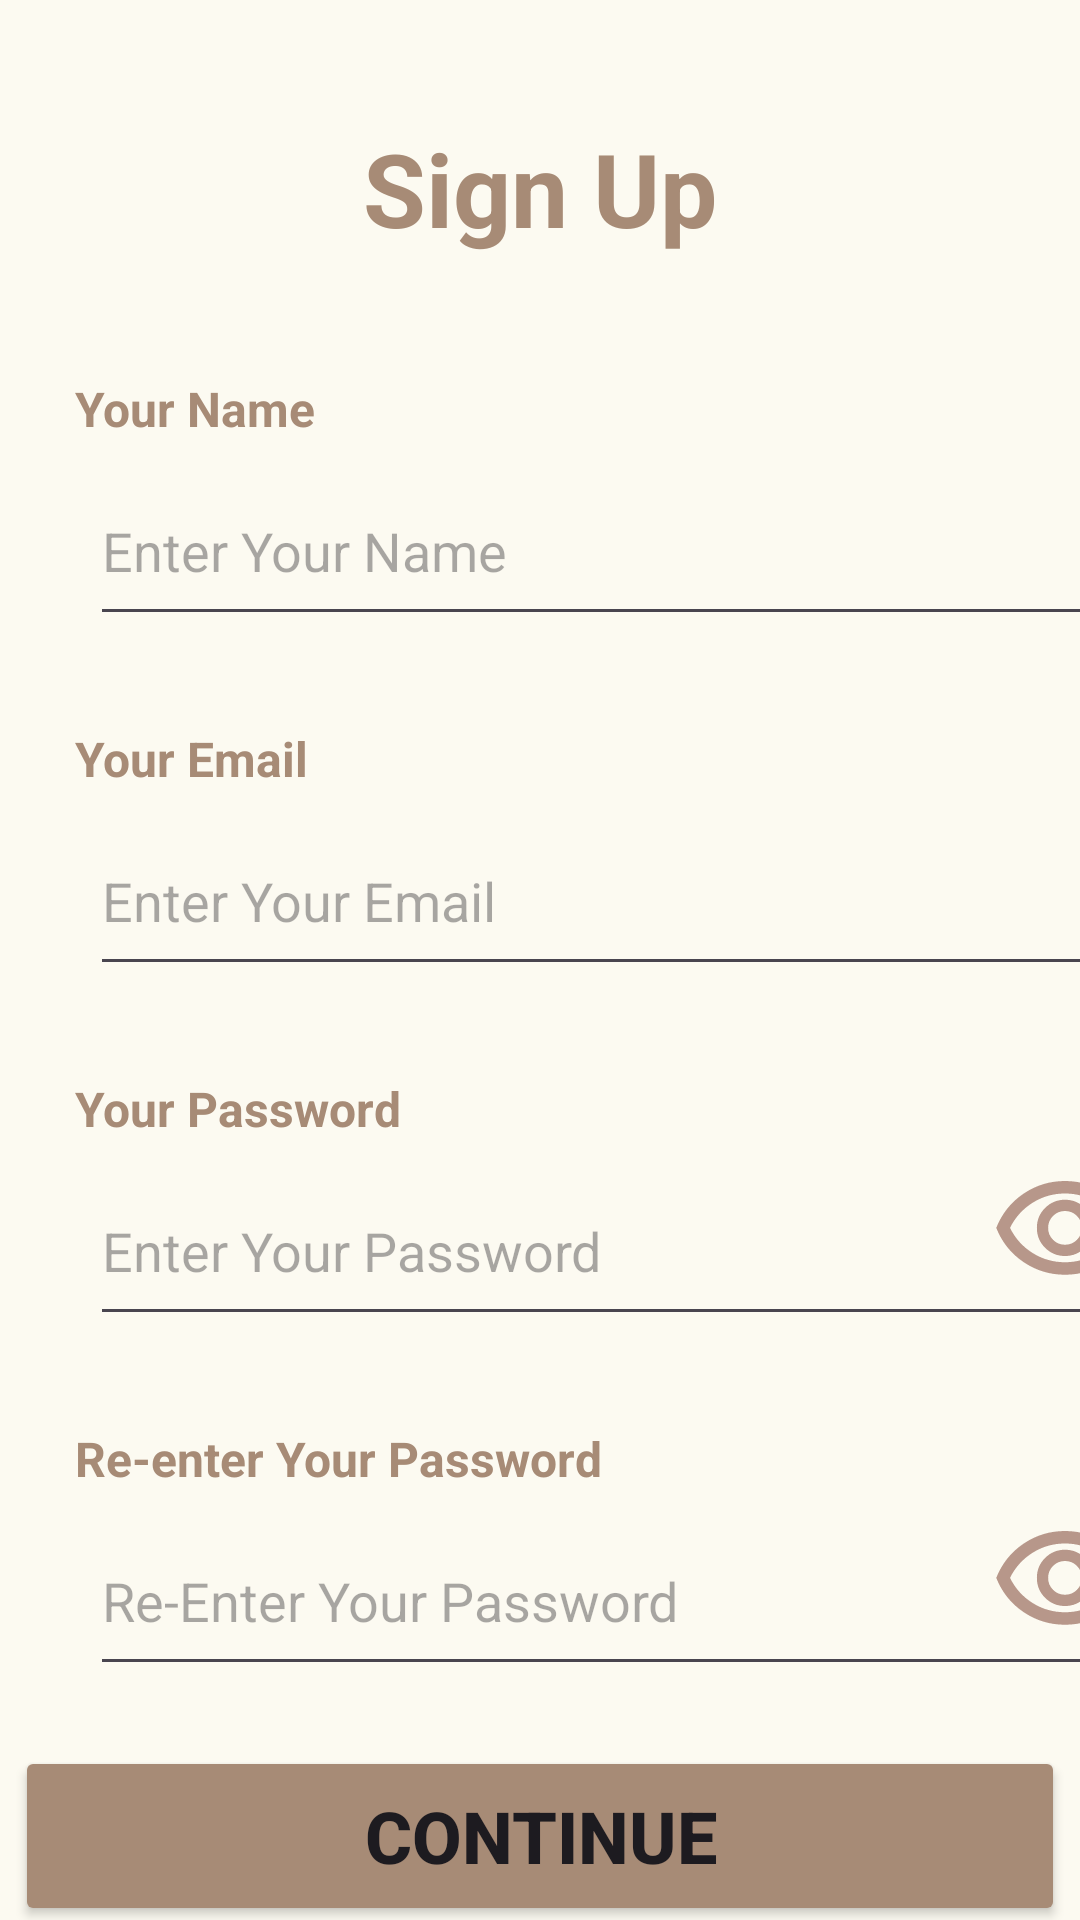

Here is an Android app screen rendered from its layout file. Give the layout XML and the strings, colors and styles it references.
<!-- AndroidManifest.xml: application theme Theme.Linguini -->
<!-- res/layout/fragment_sign_up.xml -->
<?xml version="1.0" encoding="utf-8"?>
<androidx.constraintlayout.widget.ConstraintLayout xmlns:android="http://schemas.android.com/apk/res/android"
    xmlns:app="http://schemas.android.com/apk/res-auto"
    xmlns:tools="http://schemas.android.com/tools"
    android:id="@+id/frameLayout3"
    android:layout_width="match_parent"
    android:layout_height="match_parent"
    android:background="@color/backGround"
    tools:context=".Registration.SignUpFragment">

    <TextView
        android:id="@+id/textView3"
        android:layout_width="wrap_content"
        android:layout_height="wrap_content"
        android:layout_marginTop="40dp"
        android:text="@string/sginUp"
        android:textColor="@color/primaryColor"
        android:textSize="34sp"
        android:textStyle="bold"
        app:layout_constraintEnd_toEndOf="parent"
        app:layout_constraintHorizontal_bias="0.5"
        app:layout_constraintStart_toStartOf="parent"
        app:layout_constraintTop_toTopOf="parent" />

    <TextView
        android:id="@+id/textView8"
        android:layout_width="wrap_content"
        android:layout_height="wrap_content"
        android:layout_marginStart="25dp"
        android:layout_marginTop="40dp"
        android:text="@string/yourName"
        android:textColor="@color/primaryColor"
        android:textSize="16sp"
        android:textStyle="bold"
        app:layout_constraintStart_toStartOf="parent"
        app:layout_constraintTop_toBottomOf="@+id/textView3" />

    <EditText
        android:id="@+id/edittxtEmail"
        android:layout_width="350dp"
        android:layout_height="60dp"
        android:layout_marginStart="30dp"
        android:layout_marginTop="5dp"
        android:ems="10"
        android:hint="Enter Your Email"
        android:inputType="textEmailAddress"
        app:layout_constraintStart_toStartOf="parent"
        app:layout_constraintTop_toBottomOf="@+id/textView9" />

    <TextView
        android:id="@+id/textView9"
        android:layout_width="wrap_content"
        android:layout_height="wrap_content"
        android:layout_marginTop="30dp"
        android:text="@string/yourEmail"
        android:textColor="@color/primaryColor"
        android:textSize="16sp"
        android:textStyle="bold"
        app:layout_constraintStart_toStartOf="@+id/textView8"
        app:layout_constraintTop_toBottomOf="@+id/edittxtName" />

    <TextView
        android:id="@+id/textView10"
        android:layout_width="wrap_content"
        android:layout_height="wrap_content"
        android:layout_marginStart="25dp"
        android:layout_marginTop="30dp"
        android:text="@string/yourPassword"
        android:textColor="@color/primaryColor"
        android:textSize="16sp"
        android:textStyle="bold"
        app:layout_constraintStart_toStartOf="parent"
        app:layout_constraintTop_toBottomOf="@+id/edittxtEmail" />

    <EditText
        android:id="@+id/edittxtPassword"
        android:layout_width="350dp"
        android:layout_height="60dp"
        android:layout_marginStart="30dp"
        android:layout_marginTop="5dp"
        android:ems="10"
        android:hint="Enter Your Password"
        android:inputType="textPassword"
        app:layout_constraintStart_toStartOf="parent"
        app:layout_constraintTop_toBottomOf="@+id/textView10" />

    <EditText
        android:id="@+id/edittxtName"
        android:layout_width="350dp"
        android:layout_height="60dp"
        android:layout_marginStart="30dp"
        android:layout_marginTop="5dp"
        android:ems="10"
        android:hint="Enter Your Name"
        android:inputType="text"
        app:layout_constraintStart_toStartOf="parent"
        app:layout_constraintTop_toBottomOf="@+id/textView8" />

    <TextView
        android:id="@+id/textView11"
        android:layout_width="wrap_content"
        android:layout_height="wrap_content"
        android:layout_marginStart="25dp"
        android:layout_marginTop="30dp"
        android:text="@string/reEnterYourPassword"
        android:textColor="@color/primaryColor"
        android:textSize="16sp"
        android:textStyle="bold"
        app:layout_constraintStart_toStartOf="parent"
        app:layout_constraintTop_toBottomOf="@+id/edittxtPassword" />

    <EditText
        android:id="@+id/edittxtRePassword"
        android:layout_width="350dp"
        android:layout_height="60dp"
        android:layout_marginStart="30dp"
        android:layout_marginTop="5dp"
        android:ems="10"
        android:hint="Re-Enter Your Password"
        android:inputType="textPassword"
        app:layout_constraintStart_toStartOf="parent"
        app:layout_constraintTop_toBottomOf="@+id/textView11" />

    <ImageView
        android:id="@+id/imagePassOn"
        android:layout_width="50dp"
        android:layout_height="50dp"
        android:src="@drawable/visibility"
        app:layout_constraintEnd_toEndOf="@+id/edittxtPassword"
        app:layout_constraintTop_toTopOf="@+id/edittxtPassword" />

    <ImageView
        android:id="@+id/imageRePassOn"
        android:layout_width="50dp"
        android:layout_height="50dp"
        android:src="@drawable/visibility"
        app:layout_constraintEnd_toEndOf="@+id/edittxtRePassword"
        app:layout_constraintTop_toTopOf="@+id/edittxtRePassword" />

    <TextView
        android:id="@+id/txtLoginScreen"
        android:layout_width="wrap_content"
        android:layout_height="wrap_content"
        android:layout_marginTop="30dp"
        android:text="@string/Alreadyhaveanacc"
        android:textColor="@color/primaryColor"
        android:textSize="24sp"
        android:textStyle="bold"
        app:layout_constraintEnd_toEndOf="parent"
        app:layout_constraintHorizontal_bias="0.5"
        app:layout_constraintStart_toStartOf="parent"
        app:layout_constraintTop_toBottomOf="@+id/btnSignUp" />

    <Button
        android:id="@+id/btnSignUp"
        android:layout_width="350dp"
        android:layout_height="60dp"
        android:layout_marginTop="20dp"
        android:backgroundTint="@color/primaryColor"
        android:text="@string/btncontinue"
        android:textSize="24sp"
        android:textStyle="bold"
        app:layout_constraintEnd_toEndOf="parent"
        app:layout_constraintHorizontal_bias="0.5"
        app:layout_constraintStart_toStartOf="parent"
        app:layout_constraintTop_toBottomOf="@+id/edittxtRePassword" />

    <ProgressBar
        android:id="@+id/progressBar"
        style="?android:attr/progressBarStyle"
        android:layout_width="wrap_content"
        android:layout_height="wrap_content"
        android:visibility="gone"
        app:layout_constraintBottom_toBottomOf="parent"
        app:layout_constraintEnd_toEndOf="parent"
        app:layout_constraintHorizontal_bias="0.5"
        app:layout_constraintStart_toStartOf="parent"
        app:layout_constraintTop_toTopOf="parent"
        app:layout_constraintVertical_bias="0.5" />

</androidx.constraintlayout.widget.ConstraintLayout>
<!-- resources referenced by this layout -->
<resources>
  <color name="backGround">#FCFAF1</color>
  <color name="primaryColor">#A78B76</color>
  <!-- drawable visibility (drawable) -->
  <vector xmlns:android="http://schemas.android.com/apk/res/android"
      android:width="19dp"
      android:height="19dp"
      android:viewportWidth="19"
      android:viewportHeight="19">
    <group>
      <clip-path
          android:pathData="M0,0h19v19h-19z"/>
      <path
          android:pathData="M9.5,12.667C10.49,12.667 11.331,12.32 12.023,11.628C12.716,10.935 13.063,10.094 13.063,9.104C13.063,8.115 12.716,7.273 12.023,6.581C11.331,5.888 10.49,5.542 9.5,5.542C8.51,5.542 7.669,5.888 6.977,6.581C6.284,7.273 5.937,8.115 5.937,9.104C5.937,10.094 6.284,10.935 6.977,11.628C7.669,12.32 8.51,12.667 9.5,12.667ZM9.5,11.242C8.906,11.242 8.402,11.034 7.986,10.618C7.57,10.203 7.362,9.698 7.362,9.104C7.362,8.51 7.57,8.006 7.986,7.59C8.402,7.174 8.906,6.967 9.5,6.967C10.094,6.967 10.598,7.174 11.014,7.59C11.43,8.006 11.637,8.51 11.637,9.104C11.637,9.698 11.43,10.203 11.014,10.618C10.598,11.034 10.094,11.242 9.5,11.242ZM9.5,15.042C7.574,15.042 5.819,14.504 4.235,13.429C2.652,12.353 1.504,10.912 0.792,9.104C1.504,7.297 2.652,5.855 4.235,4.78C5.819,3.704 7.574,3.167 9.5,3.167C11.426,3.167 13.181,3.704 14.765,4.78C16.348,5.855 17.496,7.297 18.208,9.104C17.496,10.912 16.348,12.353 14.765,13.429C13.181,14.504 11.426,15.042 9.5,15.042ZM9.5,13.458C10.991,13.458 12.36,13.066 13.607,12.281C14.854,11.496 15.807,10.437 16.467,9.104C15.807,7.772 14.854,6.713 13.607,5.928C12.36,5.143 10.991,4.75 9.5,4.75C8.009,4.75 6.64,5.143 5.393,5.928C4.146,6.713 3.193,7.772 2.533,9.104C3.193,10.437 4.146,11.496 5.393,12.281C6.64,13.066 8.009,13.458 9.5,13.458Z"
          android:fillColor="#B7978A"/>
    </group>
  </vector>
  <string name="Alreadyhaveanacc">Already have an account? Log In</string>
  <string name="btncontinue">Continue</string>
  <string name="reEnterYourPassword">Re-enter Your Password</string>
  <string name="sginUp">Sign Up</string>
  <string name="yourEmail">Your Email</string>
  <string name="yourName">Your Name</string>
  <string name="yourPassword">Your Password</string>
  <style name="Theme.Linguini" parent="Base.Theme.Linguini" />
  <style name="Base.Theme.Linguini" parent="Theme.Material3.DayNight.NoActionBar">
          
          
      </style>
</resources>
